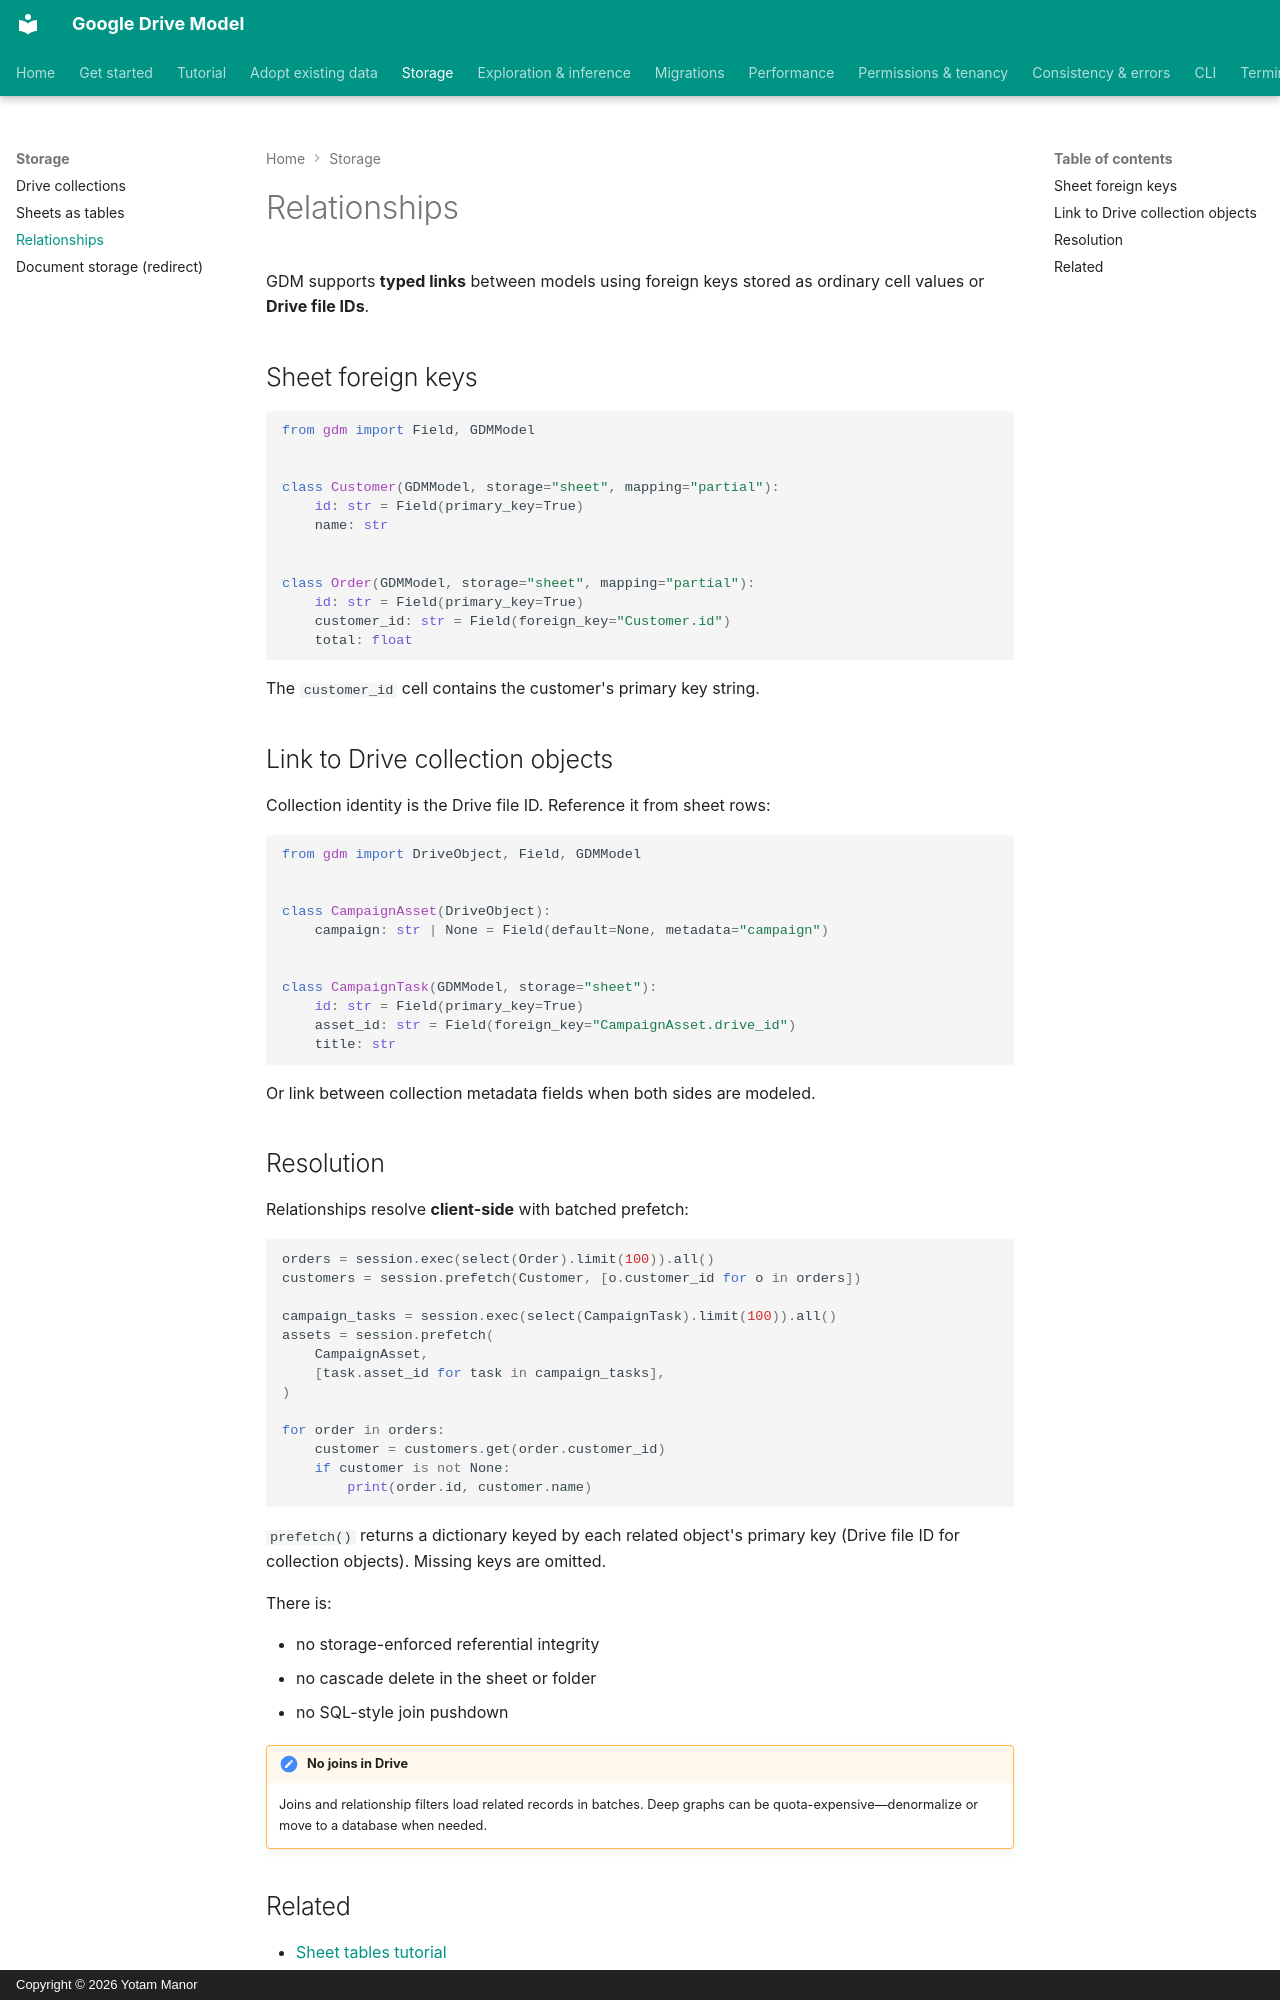

repository: yotammanor/gdm · page: storage/relationships/index.html · generator: mkdocs · copyright: Copyright © 2026 Yotam Manor

# Relationships

GDM supports **typed links** between models using foreign keys stored as ordinary cell
values or **Drive file IDs**.

## Sheet foreign keys

```python
from gdm import Field, GDMModel


class Customer(GDMModel, storage="sheet", mapping="partial"):
    id: str = Field(primary_key=True)
    name: str


class Order(GDMModel, storage="sheet", mapping="partial"):
    id: str = Field(primary_key=True)
    customer_id: str = Field(foreign_key="Customer.id")
    total: float
```

The `customer_id` cell contains the customer's primary key string.

## Link to Drive collection objects

Collection identity is the Drive file ID. Reference it from sheet rows:

```python
from gdm import DriveObject, Field, GDMModel


class CampaignAsset(DriveObject):
    campaign: str | None = Field(default=None, metadata="campaign")


class CampaignTask(GDMModel, storage="sheet"):
    id: str = Field(primary_key=True)
    asset_id: str = Field(foreign_key="CampaignAsset.drive_id")
    title: str
```

Or link between collection metadata fields when both sides are modeled.
